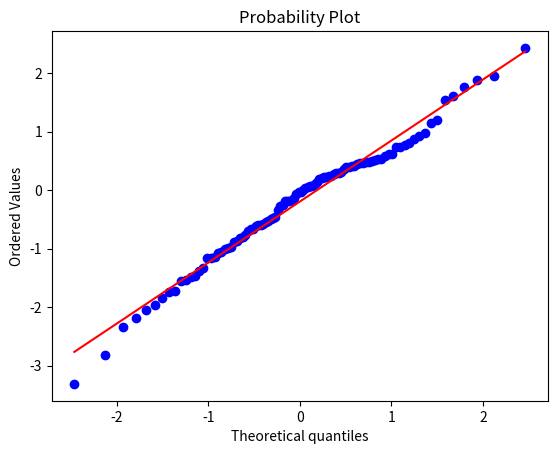

Write Python code to recreate this figure.

from scipy.stats import norm
from scipy import stats

#Dado o desvio padrão 2 e média 8, encontrar a prob de ser menor que 6
norm.cdf(6,8,2)
#Dado o desvio padrão 2 e média 8, encontrar a prob de ser maior que 6
norm.sf(6,8,2)

import matplotlib.pyplot as plt
dados=norm.rvs(size=100)
stats.probplot(dados,plot=plt)
#teste para verificar se a distribuição é normal
stats.shapiro(dados)

